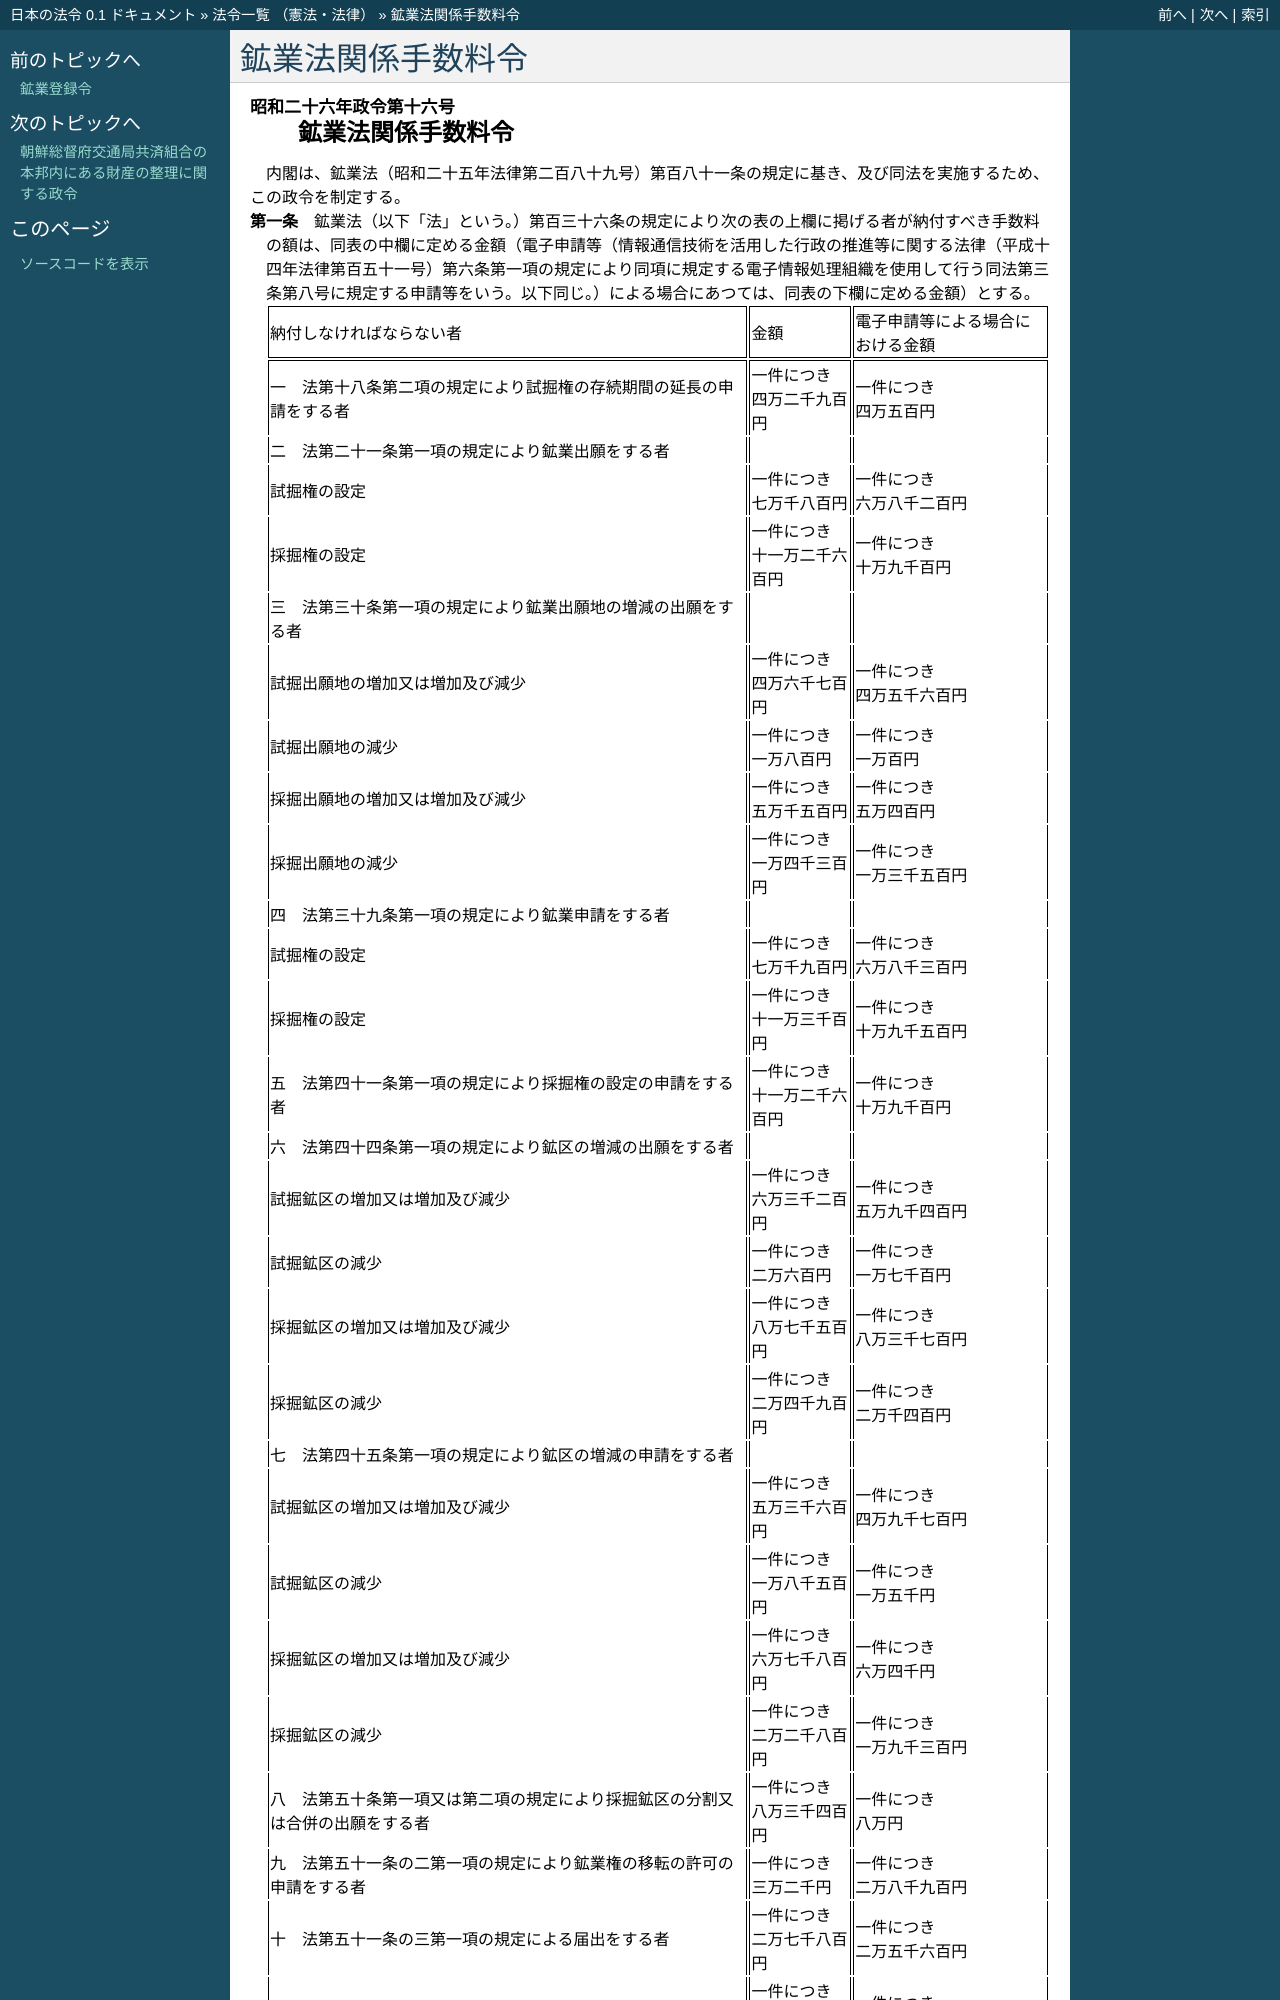

repository: ledmonster/japanese-law · page: doc/326/326CO0000000016_20191216_501CO0000000183.html · generator: sphinx

.. _326CO0000000016_20191216_501CO0000000183:

:orphan:

==================
鉱業法関係手数料令
==================

.. raw:: html
    
    
    <main id="contentsLaw" class="active">
    <div id="innerDocument" class="active">
    
    
    
    
    <div style="margin-bottom: 12px;">
    <div id="lawTitleNo" style="font-size: 1.067rem; font-weight: bold;" class="_shokanBoxParent">昭和二十六年政令第十六号<div class="_shokanBox"></div>
    <div class="_inyoBox" id="_inyo_"></div>
    </div>
    <div id="lawTitle" style="margin-left: 3rem; font-size: 1.5rem; font-weight: bold; line-height: 1.25em;" class="_shokanBoxParent">
    <span data-xpath="">鉱業法関係手数料令</span><div class="_shokanBox" id="_shokan_"><div class="_shokanBtnIcons"></div></div>
    <div class="_inyoBox" id="_inyo_"></div>
    </div>
    </div><section id="EnactStatement" class="active EnactStatement"><div class="_div_EnactStatement _shokanBoxParent" style="text-indent: 1em;">
    <span data-xpath="">内閣は、鉱業法（昭和二十五年法律第二百八十九号）第百八十一条の規定に基き、及び同法を実施するため、この政令を制定する。</span><div class="_shokanBox" id="_shokan_"><div class="_shokanBtnIcons"></div></div>
    <div class="_inyoBox" id="_inyo_"></div>
    </div></section><section id="MainProvision" class="active MainProvision"><section id="" class="active Article"><div style="margin-left: 1em; text-indent: -1em;" id="" class="_div_ArticleTitle _shokanBoxParent">
    <span style="font-weight: bold;">第一条</span>　<span data-xpath="">鉱業法（以下「法」という。）第百三十六条の規定により次の表の上欄に掲げる者が納付すべき手数料の額は、同表の中欄に定める金額（電子申請等（情報通信技術を活用した行政の推進等に関する法律（平成十四年法律第百五十一号）第六条第一項の規定により同項に規定する電子情報処理組織を使用して行う同法第三条第八号に規定する申請等をいう。以下同じ。）による場合にあつては、同表の下欄に定める金額）とする。</span><div class="_shokanBox" id="_shokan_"><div class="_shokanBtnIcons"></div></div>
    <div class="_inyoBox" id="_inyo_"></div>
    </div>
    <div class="_shokanBoxParent">
    <table class="Table" style="margin-left: 1em;">
    <tr class="TableRow">
    <td style="border-top: black solid 1px; border-bottom: black solid 1px; border-left: black solid 1px; border-right: black solid 1px;" class="col-pad"><div><span data-xpath="">納付しなければならない者</span></div></td>
    <td style="border-top: black solid 1px; border-bottom: black solid 1px; border-left: black solid 1px; border-right: black solid 1px;" class="col-pad"><div><span data-xpath="">金額</span></div></td>
    <td style="border-top: black solid 1px; border-bottom: black solid 1px; border-left: black solid 1px; border-right: black solid 1px;" class="col-pad"><div><span data-xpath="">電子申請等による場合における金額</span></div></td>
    </tr>
    <tr class="TableRow">
    <td style="border-top: black solid 1px; border-bottom: black none 1px; border-left: black solid 1px; border-right: black solid 1px;" class="col-pad"><div><span data-xpath="">一　法第十八条第二項の規定により試掘権の存続期間の延長の申請をする者</span></div></td>
    <td style="border-top: black solid 1px; border-bottom: black none 1px; border-left: black solid 1px; border-right: black solid 1px;" class="col-pad"><div>
    <span data-xpath="">一件につき</span><br><span data-xpath="">四万二千九百円</span>
    </div></td>
    <td style="border-top: black solid 1px; border-bottom: black none 1px; border-left: black solid 1px; border-right: black solid 1px;" class="col-pad"><div>
    <span data-xpath="">一件につき</span><br><span data-xpath="">四万五百円</span>
    </div></td>
    </tr>
    <tr class="TableRow">
    <td style="border-top: black none 1px; border-bottom: black none 1px; border-left: black solid 1px; border-right: black solid 1px;" class="col-pad"><div><span data-xpath="">二　法第二十一条第一項の規定により鉱業出願をする者</span></div></td>
    <td style="border-top: black none 1px; border-bottom: black none 1px; border-left: black solid 1px; border-right: black solid 1px;" class="col-pad"><div><span data-xpath="">　</span></div></td>
    <td style="border-top: black none 1px; border-bottom: black none 1px; border-left: black solid 1px; border-right: black solid 1px;" class="col-pad"><div><span data-xpath="">　</span></div></td>
    </tr>
    <tr class="TableRow">
    <td style="border-top: black none 1px; border-bottom: black none 1px; border-left: black solid 1px; border-right: black solid 1px;" class="col-pad"><div><span data-xpath="">試掘権の設定</span></div></td>
    <td style="border-top: black none 1px; border-bottom: black none 1px; border-left: black solid 1px; border-right: black solid 1px;" class="col-pad"><div>
    <span data-xpath="">一件につき</span><br><span data-xpath="">七万千八百円</span>
    </div></td>
    <td style="border-top: black none 1px; border-bottom: black none 1px; border-left: black solid 1px; border-right: black solid 1px;" class="col-pad"><div>
    <span data-xpath="">一件につき</span><br><span data-xpath="">六万八千二百円</span>
    </div></td>
    </tr>
    <tr class="TableRow">
    <td style="border-top: black none 1px; border-bottom: black none 1px; border-left: black solid 1px; border-right: black solid 1px;" class="col-pad"><div><span data-xpath="">採掘権の設定</span></div></td>
    <td style="border-top: black none 1px; border-bottom: black none 1px; border-left: black solid 1px; border-right: black solid 1px;" class="col-pad"><div>
    <span data-xpath="">一件につき</span><br><span data-xpath="">十一万二千六百円</span>
    </div></td>
    <td style="border-top: black none 1px; border-bottom: black none 1px; border-left: black solid 1px; border-right: black solid 1px;" class="col-pad"><div>
    <span data-xpath="">一件につき</span><br><span data-xpath="">十万九千百円</span>
    </div></td>
    </tr>
    <tr class="TableRow">
    <td style="border-top: black none 1px; border-bottom: black none 1px; border-left: black solid 1px; border-right: black solid 1px;" class="col-pad"><div><span data-xpath="">三　法第三十条第一項の規定により鉱業出願地の増減の出願をする者</span></div></td>
    <td style="border-top: black none 1px; border-bottom: black none 1px; border-left: black solid 1px; border-right: black solid 1px;" class="col-pad"><div><span data-xpath="">　</span></div></td>
    <td style="border-top: black none 1px; border-bottom: black none 1px; border-left: black solid 1px; border-right: black solid 1px;" class="col-pad"><div><span data-xpath="">　</span></div></td>
    </tr>
    <tr class="TableRow">
    <td style="border-top: black none 1px; border-bottom: black none 1px; border-left: black solid 1px; border-right: black solid 1px;" class="col-pad"><div><span data-xpath="">試掘出願地の増加又は増加及び減少</span></div></td>
    <td style="border-top: black none 1px; border-bottom: black none 1px; border-left: black solid 1px; border-right: black solid 1px;" class="col-pad"><div>
    <span data-xpath="">一件につき</span><br><span data-xpath="">四万六千七百円</span>
    </div></td>
    <td style="border-top: black none 1px; border-bottom: black none 1px; border-left: black solid 1px; border-right: black solid 1px;" class="col-pad"><div>
    <span data-xpath="">一件につき</span><br><span data-xpath="">四万五千六百円</span>
    </div></td>
    </tr>
    <tr class="TableRow">
    <td style="border-top: black none 1px; border-bottom: black none 1px; border-left: black solid 1px; border-right: black solid 1px;" class="col-pad"><div><span data-xpath="">試掘出願地の減少</span></div></td>
    <td style="border-top: black none 1px; border-bottom: black none 1px; border-left: black solid 1px; border-right: black solid 1px;" class="col-pad"><div>
    <span data-xpath="">一件につき</span><br><span data-xpath="">一万八百円</span>
    </div></td>
    <td style="border-top: black none 1px; border-bottom: black none 1px; border-left: black solid 1px; border-right: black solid 1px;" class="col-pad"><div>
    <span data-xpath="">一件につき</span><br><span data-xpath="">一万百円</span>
    </div></td>
    </tr>
    <tr class="TableRow">
    <td style="border-top: black none 1px; border-bottom: black none 1px; border-left: black solid 1px; border-right: black solid 1px;" class="col-pad"><div><span data-xpath="">採掘出願地の増加又は増加及び減少</span></div></td>
    <td style="border-top: black none 1px; border-bottom: black none 1px; border-left: black solid 1px; border-right: black solid 1px;" class="col-pad"><div>
    <span data-xpath="">一件につき</span><br><span data-xpath="">五万千五百円</span>
    </div></td>
    <td style="border-top: black none 1px; border-bottom: black none 1px; border-left: black solid 1px; border-right: black solid 1px;" class="col-pad"><div>
    <span data-xpath="">一件につき</span><br><span data-xpath="">五万四百円</span>
    </div></td>
    </tr>
    <tr class="TableRow">
    <td style="border-top: black none 1px; border-bottom: black none 1px; border-left: black solid 1px; border-right: black solid 1px;" class="col-pad"><div><span data-xpath="">採掘出願地の減少</span></div></td>
    <td style="border-top: black none 1px; border-bottom: black none 1px; border-left: black solid 1px; border-right: black solid 1px;" class="col-pad"><div>
    <span data-xpath="">一件につき</span><br><span data-xpath="">一万四千三百円</span>
    </div></td>
    <td style="border-top: black none 1px; border-bottom: black none 1px; border-left: black solid 1px; border-right: black solid 1px;" class="col-pad"><div>
    <span data-xpath="">一件につき</span><br><span data-xpath="">一万三千五百円</span>
    </div></td>
    </tr>
    <tr class="TableRow">
    <td style="border-top: black none 1px; border-bottom: black none 1px; border-left: black solid 1px; border-right: black solid 1px;" class="col-pad"><div><span data-xpath="">四　法第三十九条第一項の規定により鉱業申請をする者</span></div></td>
    <td style="border-top: black none 1px; border-bottom: black none 1px; border-left: black solid 1px; border-right: black solid 1px;" class="col-pad"> </td>
    <td style="border-top: black none 1px; border-bottom: black none 1px; border-left: black solid 1px; border-right: black solid 1px;" class="col-pad"> </td>
    </tr>
    <tr class="TableRow">
    <td style="border-top: black none 1px; border-bottom: black none 1px; border-left: black solid 1px; border-right: black solid 1px;" class="col-pad"><div><span data-xpath="">試掘権の設定</span></div></td>
    <td style="border-top: black none 1px; border-bottom: black none 1px; border-left: black solid 1px; border-right: black solid 1px;" class="col-pad"><div>
    <span data-xpath="">一件につき</span><br><span data-xpath="">七万千九百円</span>
    </div></td>
    <td style="border-top: black none 1px; border-bottom: black none 1px; border-left: black solid 1px; border-right: black solid 1px;" class="col-pad"><div>
    <span data-xpath="">一件につき</span><br><span data-xpath="">六万八千三百円</span>
    </div></td>
    </tr>
    <tr class="TableRow">
    <td style="border-top: black none 1px; border-bottom: black none 1px; border-left: black solid 1px; border-right: black solid 1px;" class="col-pad"><div><span data-xpath="">採掘権の設定</span></div></td>
    <td style="border-top: black none 1px; border-bottom: black none 1px; border-left: black solid 1px; border-right: black solid 1px;" class="col-pad"><div>
    <span data-xpath="">一件につき</span><br><span data-xpath="">十一万三千百円</span>
    </div></td>
    <td style="border-top: black none 1px; border-bottom: black none 1px; border-left: black solid 1px; border-right: black solid 1px;" class="col-pad"><div>
    <span data-xpath="">一件につき</span><br><span data-xpath="">十万九千五百円</span>
    </div></td>
    </tr>
    <tr class="TableRow">
    <td style="border-top: black none 1px; border-bottom: black none 1px; border-left: black solid 1px; border-right: black solid 1px;" class="col-pad"><div><span data-xpath="">五　法第四十一条第一項の規定により採掘権の設定の申請をする者</span></div></td>
    <td style="border-top: black none 1px; border-bottom: black none 1px; border-left: black solid 1px; border-right: black solid 1px;" class="col-pad"><div>
    <span data-xpath="">一件につき</span><br><span data-xpath="">十一万二千六百円</span>
    </div></td>
    <td style="border-top: black none 1px; border-bottom: black none 1px; border-left: black solid 1px; border-right: black solid 1px;" class="col-pad"><div>
    <span data-xpath="">一件につき</span><br><span data-xpath="">十万九千百円</span>
    </div></td>
    </tr>
    <tr class="TableRow">
    <td style="border-top: black none 1px; border-bottom: black none 1px; border-left: black solid 1px; border-right: black solid 1px;" class="col-pad"><div><span data-xpath="">六　法第四十四条第一項の規定により鉱区の増減の出願をする者</span></div></td>
    <td style="border-top: black none 1px; border-bottom: black none 1px; border-left: black solid 1px; border-right: black solid 1px;" class="col-pad"><div><span data-xpath="">　</span></div></td>
    <td style="border-top: black none 1px; border-bottom: black none 1px; border-left: black solid 1px; border-right: black solid 1px;" class="col-pad"><div><span data-xpath="">　</span></div></td>
    </tr>
    <tr class="TableRow">
    <td style="border-top: black none 1px; border-bottom: black none 1px; border-left: black solid 1px; border-right: black solid 1px;" class="col-pad"><div><span data-xpath="">試掘鉱区の増加又は増加及び減少</span></div></td>
    <td style="border-top: black none 1px; border-bottom: black none 1px; border-left: black solid 1px; border-right: black solid 1px;" class="col-pad"><div>
    <span data-xpath="">一件につき</span><br><span data-xpath="">六万三千二百円</span>
    </div></td>
    <td style="border-top: black none 1px; border-bottom: black none 1px; border-left: black solid 1px; border-right: black solid 1px;" class="col-pad"><div>
    <span data-xpath="">一件につき</span><br><span data-xpath="">五万九千四百円</span>
    </div></td>
    </tr>
    <tr class="TableRow">
    <td style="border-top: black none 1px; border-bottom: black none 1px; border-left: black solid 1px; border-right: black solid 1px;" class="col-pad"><div><span data-xpath="">試掘鉱区の減少</span></div></td>
    <td style="border-top: black none 1px; border-bottom: black none 1px; border-left: black solid 1px; border-right: black solid 1px;" class="col-pad"><div>
    <span data-xpath="">一件につき</span><br><span data-xpath="">二万六百円</span>
    </div></td>
    <td style="border-top: black none 1px; border-bottom: black none 1px; border-left: black solid 1px; border-right: black solid 1px;" class="col-pad"><div>
    <span data-xpath="">一件につき</span><br><span data-xpath="">一万七千百円</span>
    </div></td>
    </tr>
    <tr class="TableRow">
    <td style="border-top: black none 1px; border-bottom: black none 1px; border-left: black solid 1px; border-right: black solid 1px;" class="col-pad"><div><span data-xpath="">採掘鉱区の増加又は増加及び減少</span></div></td>
    <td style="border-top: black none 1px; border-bottom: black none 1px; border-left: black solid 1px; border-right: black solid 1px;" class="col-pad"><div>
    <span data-xpath="">一件につき</span><br><span data-xpath="">八万七千五百円</span>
    </div></td>
    <td style="border-top: black none 1px; border-bottom: black none 1px; border-left: black solid 1px; border-right: black solid 1px;" class="col-pad"><div>
    <span data-xpath="">一件につき</span><br><span data-xpath="">八万三千七百円</span>
    </div></td>
    </tr>
    <tr class="TableRow">
    <td style="border-top: black none 1px; border-bottom: black none 1px; border-left: black solid 1px; border-right: black solid 1px;" class="col-pad"><div><span data-xpath="">採掘鉱区の減少</span></div></td>
    <td style="border-top: black none 1px; border-bottom: black none 1px; border-left: black solid 1px; border-right: black solid 1px;" class="col-pad"><div>
    <span data-xpath="">一件につき</span><br><span data-xpath="">二万四千九百円</span>
    </div></td>
    <td style="border-top: black none 1px; border-bottom: black none 1px; border-left: black solid 1px; border-right: black solid 1px;" class="col-pad"><div>
    <span data-xpath="">一件につき</span><br><span data-xpath="">二万千四百円</span>
    </div></td>
    </tr>
    <tr class="TableRow">
    <td style="border-top: black none 1px; border-bottom: black none 1px; border-left: black solid 1px; border-right: black solid 1px;" class="col-pad"><div><span data-xpath="">七　法第四十五条第一項の規定により鉱区の増減の申請をする者</span></div></td>
    <td style="border-top: black none 1px; border-bottom: black none 1px; border-left: black solid 1px; border-right: black solid 1px;" class="col-pad"> </td>
    <td style="border-top: black none 1px; border-bottom: black none 1px; border-left: black solid 1px; border-right: black solid 1px;" class="col-pad"> </td>
    </tr>
    <tr class="TableRow">
    <td style="border-top: black none 1px; border-bottom: black none 1px; border-left: black solid 1px; border-right: black solid 1px;" class="col-pad"><div><span data-xpath="">試掘鉱区の増加又は増加及び減少</span></div></td>
    <td style="border-top: black none 1px; border-bottom: black none 1px; border-left: black solid 1px; border-right: black solid 1px;" class="col-pad"><div>
    <span data-xpath="">一件につき</span><br><span data-xpath="">五万三千六百円</span>
    </div></td>
    <td style="border-top: black none 1px; border-bottom: black none 1px; border-left: black solid 1px; border-right: black solid 1px;" class="col-pad"><div>
    <span data-xpath="">一件につき</span><br><span data-xpath="">四万九千七百円</span>
    </div></td>
    </tr>
    <tr class="TableRow">
    <td style="border-top: black none 1px; border-bottom: black none 1px; border-left: black solid 1px; border-right: black solid 1px;" class="col-pad"><div><span data-xpath="">試掘鉱区の減少</span></div></td>
    <td style="border-top: black none 1px; border-bottom: black none 1px; border-left: black solid 1px; border-right: black solid 1px;" class="col-pad"><div>
    <span data-xpath="">一件につき</span><br><span data-xpath="">一万八千五百円</span>
    </div></td>
    <td style="border-top: black none 1px; border-bottom: black none 1px; border-left: black solid 1px; border-right: black solid 1px;" class="col-pad"><div>
    <span data-xpath="">一件につき</span><br><span data-xpath="">一万五千円</span>
    </div></td>
    </tr>
    <tr class="TableRow">
    <td style="border-top: black none 1px; border-bottom: black none 1px; border-left: black solid 1px; border-right: black solid 1px;" class="col-pad"><div><span data-xpath="">採掘鉱区の増加又は増加及び減少</span></div></td>
    <td style="border-top: black none 1px; border-bottom: black none 1px; border-left: black solid 1px; border-right: black solid 1px;" class="col-pad"><div>
    <span data-xpath="">一件につき</span><br><span data-xpath="">六万七千八百円</span>
    </div></td>
    <td style="border-top: black none 1px; border-bottom: black none 1px; border-left: black solid 1px; border-right: black solid 1px;" class="col-pad"><div>
    <span data-xpath="">一件につき</span><br><span data-xpath="">六万四千円</span>
    </div></td>
    </tr>
    <tr class="TableRow">
    <td style="border-top: black none 1px; border-bottom: black none 1px; border-left: black solid 1px; border-right: black solid 1px;" class="col-pad"><div><span data-xpath="">採掘鉱区の減少</span></div></td>
    <td style="border-top: black none 1px; border-bottom: black none 1px; border-left: black solid 1px; border-right: black solid 1px;" class="col-pad"><div>
    <span data-xpath="">一件につき</span><br><span data-xpath="">二万二千八百円</span>
    </div></td>
    <td style="border-top: black none 1px; border-bottom: black none 1px; border-left: black solid 1px; border-right: black solid 1px;" class="col-pad"><div>
    <span data-xpath="">一件につき</span><br><span data-xpath="">一万九千三百円</span>
    </div></td>
    </tr>
    <tr class="TableRow">
    <td style="border-top: black none 1px; border-bottom: black none 1px; border-left: black solid 1px; border-right: black solid 1px;" class="col-pad"><div><span data-xpath="">八　法第五十条第一項又は第二項の規定により採掘鉱区の分割又は合併の出願をする者</span></div></td>
    <td style="border-top: black none 1px; border-bottom: black none 1px; border-left: black solid 1px; border-right: black solid 1px;" class="col-pad"><div>
    <span data-xpath="">一件につき</span><br><span data-xpath="">八万三千四百円</span>
    </div></td>
    <td style="border-top: black none 1px; border-bottom: black none 1px; border-left: black solid 1px; border-right: black solid 1px;" class="col-pad"><div>
    <span data-xpath="">一件につき</span><br><span data-xpath="">八万円</span>
    </div></td>
    </tr>
    <tr class="TableRow">
    <td style="border-top: black none 1px; border-bottom: black none 1px; border-left: black solid 1px; border-right: black solid 1px;" class="col-pad"><div><span data-xpath="">九　法第五十一条の二第一項の規定により鉱業権の移転の許可の申請をする者</span></div></td>
    <td style="border-top: black none 1px; border-bottom: black none 1px; border-left: black solid 1px; border-right: black solid 1px;" class="col-pad"><div>
    <span data-xpath="">一件につき</span><br><span data-xpath="">三万二千円</span>
    </div></td>
    <td style="border-top: black none 1px; border-bottom: black none 1px; border-left: black solid 1px; border-right: black solid 1px;" class="col-pad"><div>
    <span data-xpath="">一件につき</span><br><span data-xpath="">二万八千九百円</span>
    </div></td>
    </tr>
    <tr class="TableRow">
    <td style="border-top: black none 1px; border-bottom: black none 1px; border-left: black solid 1px; border-right: black solid 1px;" class="col-pad"><div><span data-xpath="">十　法第五十一条の三第一項の規定による届出をする者</span></div></td>
    <td style="border-top: black none 1px; border-bottom: black none 1px; border-left: black solid 1px; border-right: black solid 1px;" class="col-pad"><div>
    <span data-xpath="">一件につき</span><br><span data-xpath="">二万七千八百円</span>
    </div></td>
    <td style="border-top: black none 1px; border-bottom: black none 1px; border-left: black solid 1px; border-right: black solid 1px;" class="col-pad"><div>
    <span data-xpath="">一件につき</span><br><span data-xpath="">二万五千六百円</span>
    </div></td>
    </tr>
    <tr class="TableRow">
    <td style="border-top: black none 1px; border-bottom: black none 1px; border-left: black solid 1px; border-right: black solid 1px;" class="col-pad"><div><span data-xpath="">十一　法第六十六条第四項の規定により決定の申請をする者</span></div></td>
    <td style="border-to
